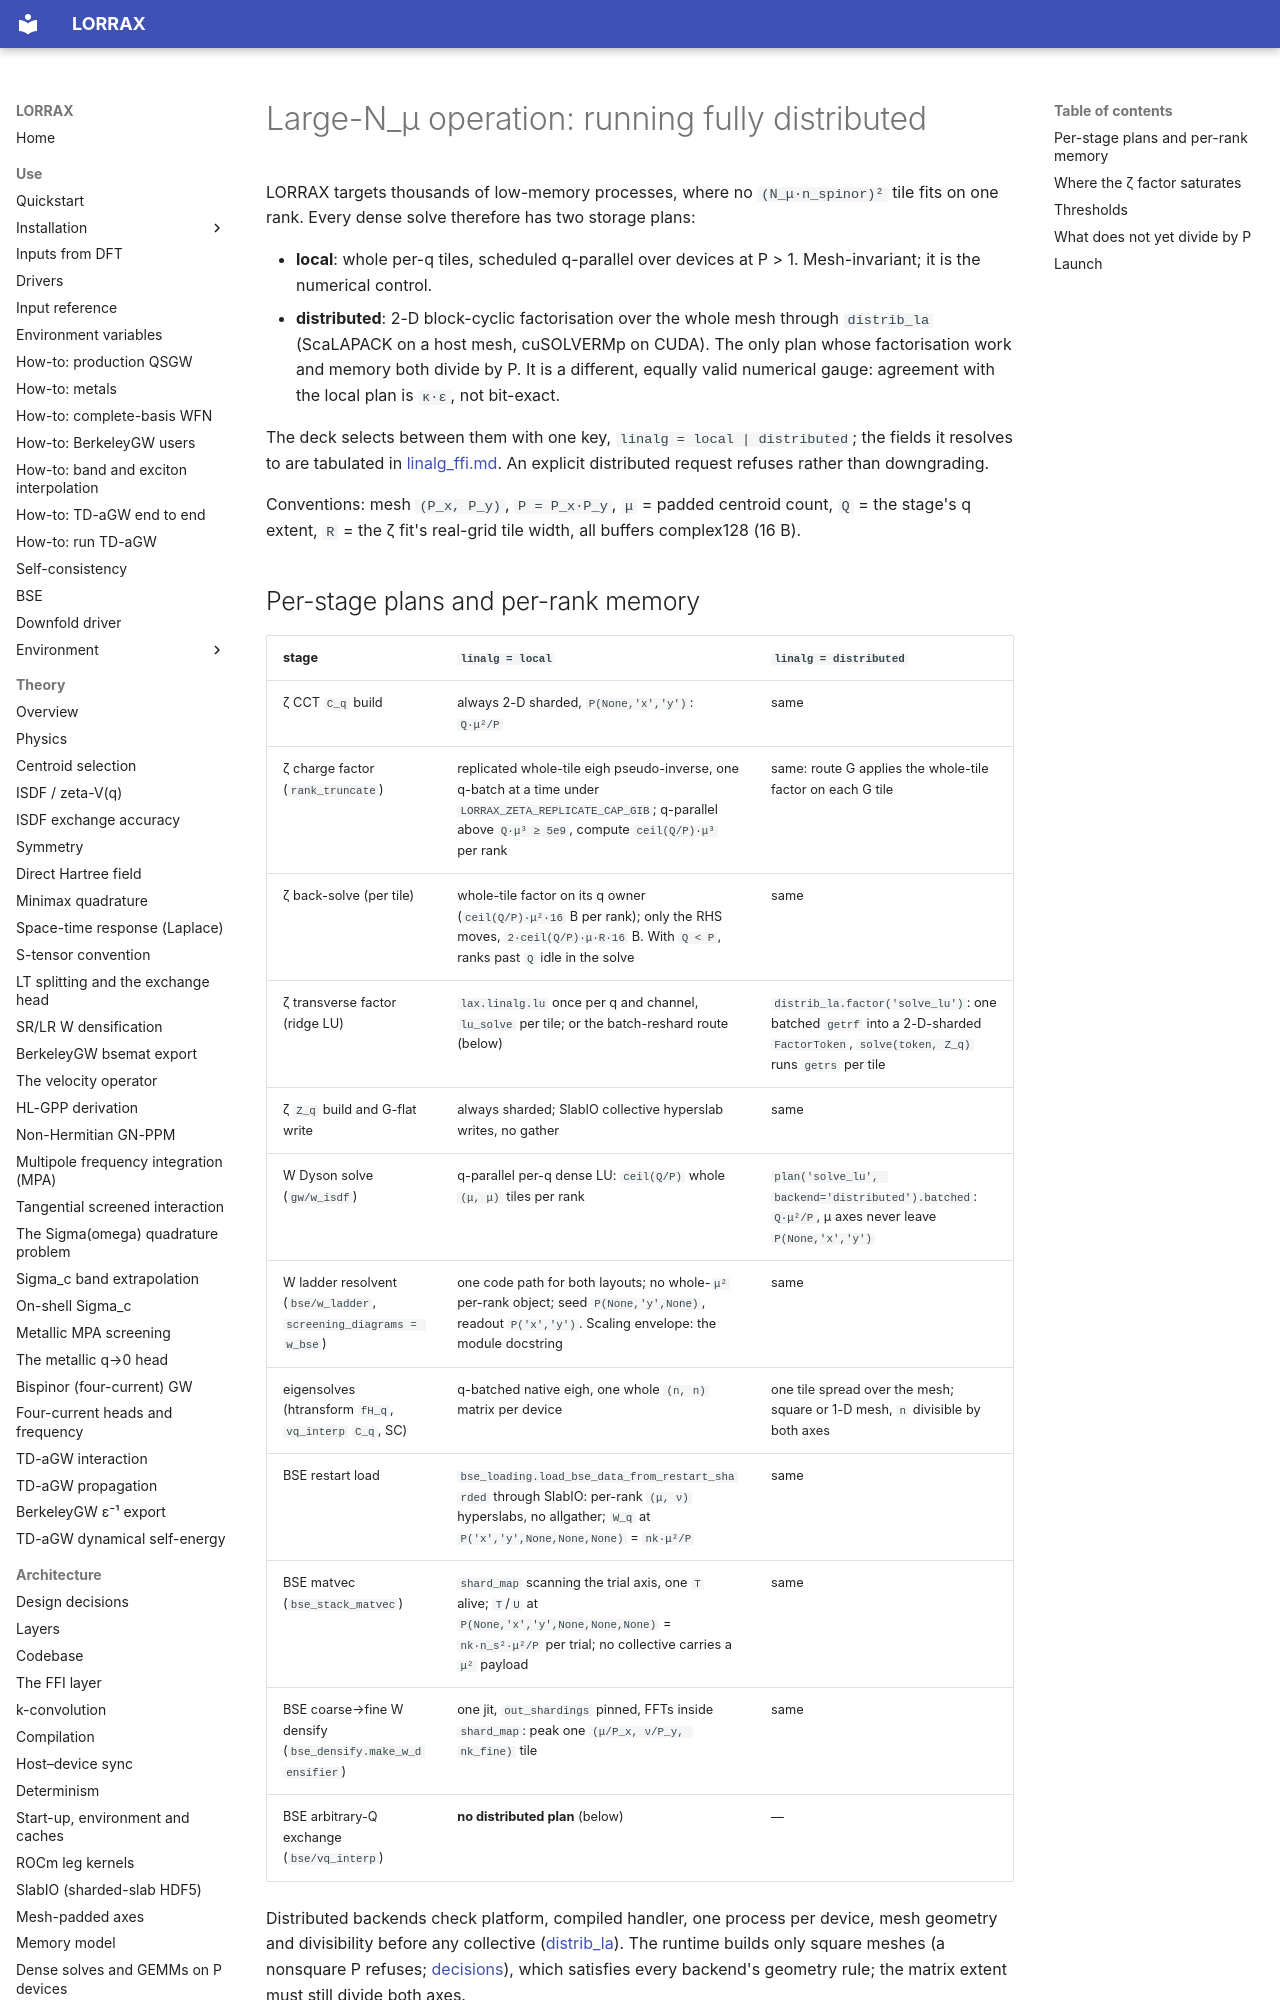

repository: jackmcarthur/lorrax · page: dev/large_nmu_operation/index.html · generator: mkdocs

# Large-N_μ operation: running fully distributed

LORRAX targets thousands of low-memory processes, where no
`(N_μ·n_spinor)²` tile fits on one rank. Every dense solve therefore has two
storage plans:

* **local**: whole per-q tiles, scheduled q-parallel over devices at P > 1.
  Mesh-invariant; it is the numerical control.
* **distributed**: 2-D block-cyclic factorisation over the whole mesh through
  `distrib_la` (ScaLAPACK on a host mesh, cuSOLVERMp on CUDA). The only plan
  whose factorisation work and memory both divide by P. It is a different,
  equally valid numerical gauge: agreement with the local plan is `κ·ε`, not
  bit-exact.

The deck selects between them with one key, `linalg = local | distributed`;
the fields it resolves to are tabulated in [linalg_ffi.md](linalg_ffi.md#the-deck-dial).
An explicit distributed request refuses rather than downgrading.

Conventions: mesh `(P_x, P_y)`, `P = P_x·P_y`, `μ` = padded centroid count,
`Q` = the stage's q extent, `R` = the ζ fit's real-grid tile width, all
buffers complex128 (16 B).
